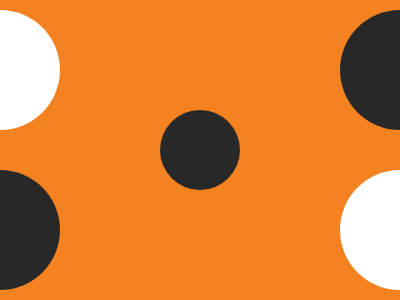

Recreate this image using only HTML and CSS.

<div class="circles circles-left">
  <div class="circle circle-white"></div>
  <div class="circle circle-black"></div>
</div>
<div class="circle circle-small circle-black"></div>
<div class="circles circles-right">
  <div class="circle circle-black"></div>
  <div class="circle circle-white"></div>
</div>
<style>
  body {
    margin: 0;
    background: #f58220;
    display: grid;
    grid-template-columns: auto 1fr auto;
    place-items: center;
  }

  .circles {
    width: 120px;
    display: flex;
    flex-direction: column;
    gap: 40px;
  }

  .circles-left {
    transform: translateX(-50%);
  }

  .circles-right {
    transform: translateX(50%);
  }

  .circle {
    aspect-ratio: 1;
    border-radius: 100%;
  }

  .circle-small {
    width: 80px;
  }

  .circle-white {
    background: #ffffff;
  }

  .circle-black {
    background: #282828;
  }
</style>
